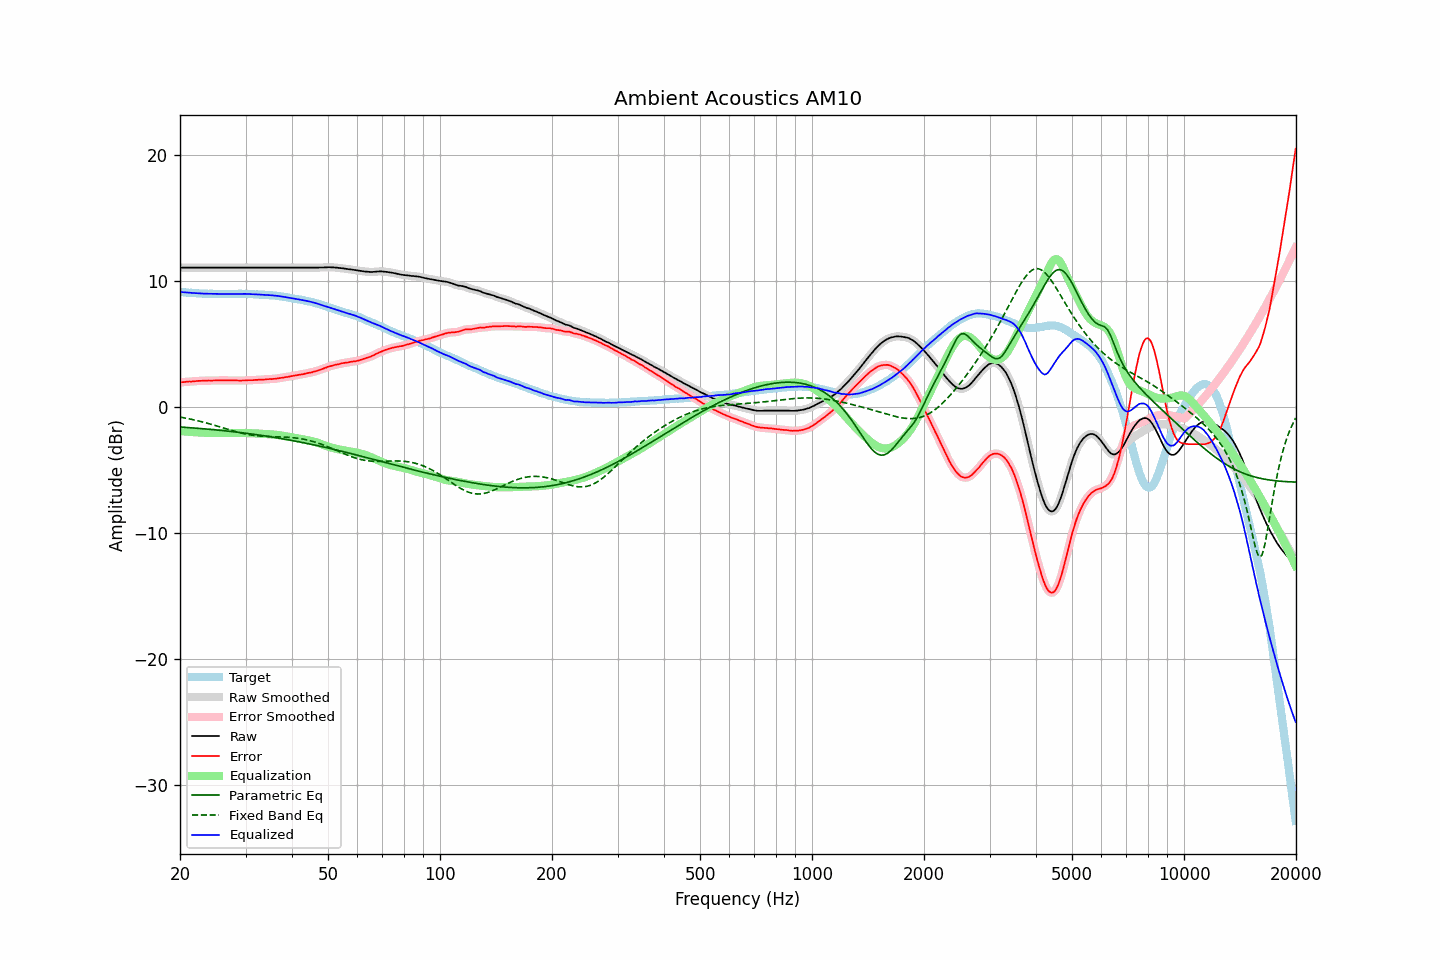

The table this chart was drawn from, first rows:
frequency, raw, error, smoothed, error_smoothed, equalization, parametric_eq, fixed_band_eq, equalized_raw, equalized_smoothed, target
20.00, 11.04, 1.93, 11.04, 1.93, -1.93, -1.61, -0.82, 9.11, 9.11, 9.11
20.20, 11.04, 1.94, 11.04, 1.94, -1.94, -1.62, -0.85, 9.10, 9.10, 9.10
20.40, 11.04, 1.95, 11.04, 1.95, -1.95, -1.63, -0.87, 9.09, 9.09, 9.09
20.61, 11.04, 1.96, 11.04, 1.97, -1.97, -1.64, -0.89, 9.08, 9.08, 9.08
20.81, 11.04, 1.98, 11.04, 1.98, -1.98, -1.65, -0.92, 9.07, 9.07, 9.06
21.02, 11.04, 1.99, 11.04, 1.99, -1.99, -1.66, -0.94, 9.06, 9.06, 9.05
21.23, 11.04, 2.00, 11.04, 2.00, -1.99, -1.67, -0.97, 9.05, 9.05, 9.04
21.44, 11.04, 1.99, 11.04, 2.00, -2.00, -1.68, -1.00, 9.04, 9.04, 9.05
21.66, 11.04, 2.01, 11.04, 2.01, -2.01, -1.68, -1.03, 9.03, 9.03, 9.03
21.87, 11.04, 2.01, 11.04, 2.02, -2.02, -1.69, -1.05, 9.02, 9.02, 9.03
22.09, 11.04, 2.03, 11.04, 2.03, -2.03, -1.70, -1.08, 9.01, 9.01, 9.01
22.31, 11.04, 2.04, 11.04, 2.04, -2.04, -1.71, -1.11, 9.00, 9.00, 9.00
22.54, 11.04, 2.05, 11.04, 2.05, -2.05, -1.72, -1.15, 8.99, 8.99, 8.99
22.76, 11.04, 2.05, 11.04, 2.06, -2.05, -1.74, -1.18, 8.99, 8.99, 8.99
22.99, 11.04, 2.06, 11.04, 2.06, -2.06, -1.75, -1.21, 8.98, 8.98, 8.98
23.22, 11.04, 2.07, 11.04, 2.06, -2.07, -1.76, -1.24, 8.97, 8.97, 8.97
23.45, 11.04, 2.06, 11.04, 2.07, -2.07, -1.77, -1.28, 8.97, 8.97, 8.98
23.69, 11.04, 2.07, 11.04, 2.07, -2.07, -1.78, -1.31, 8.97, 8.97, 8.97
23.92, 11.04, 2.08, 11.04, 2.07, -2.07, -1.79, -1.35, 8.97, 8.97, 8.96
24.16, 11.04, 2.07, 11.04, 2.08, -2.08, -1.80, -1.38, 8.96, 8.96, 8.97
24.40, 11.04, 2.07, 11.04, 2.08, -2.08, -1.81, -1.42, 8.96, 8.96, 8.97
24.65, 11.04, 2.08, 11.04, 2.08, -2.08, -1.83, -1.46, 8.96, 8.96, 8.96
24.89, 11.04, 2.08, 11.04, 2.09, -2.08, -1.84, -1.50, 8.96, 8.96, 8.96
25.14, 11.04, 2.09, 11.04, 2.09, -2.09, -1.85, -1.53, 8.95, 8.95, 8.95
25.39, 11.04, 2.09, 11.04, 2.09, -2.09, -1.86, -1.57, 8.95, 8.95, 8.95
25.65, 11.04, 2.09, 11.04, 2.09, -2.09, -1.88, -1.61, 8.95, 8.95, 8.95
25.91, 11.04, 2.09, 11.04, 2.09, -2.09, -1.89, -1.65, 8.95, 8.95, 8.95
26.16, 11.04, 2.08, 11.04, 2.09, -2.09, -1.90, -1.69, 8.95, 8.95, 8.96
26.43, 11.04, 2.09, 11.04, 2.09, -2.09, -1.91, -1.73, 8.95, 8.95, 8.95
26.69, 11.04, 2.09, 11.04, 2.09, -2.09, -1.93, -1.77, 8.95, 8.95, 8.95
26.96, 11.04, 2.09, 11.04, 2.09, -2.09, -1.94, -1.81, 8.95, 8.95, 8.95
27.23, 11.04, 2.09, 11.04, 2.09, -2.09, -1.96, -1.85, 8.95, 8.95, 8.95
27.50, 11.04, 2.09, 11.04, 2.09, -2.09, -1.97, -1.88, 8.95, 8.95, 8.95
27.77, 11.04, 2.08, 11.04, 2.09, -2.09, -1.98, -1.92, 8.95, 8.95, 8.96
28.05, 11.04, 2.09, 11.04, 2.09, -2.08, -2.00, -1.96, 8.96, 8.96, 8.95
28.33, 11.04, 2.08, 11.04, 2.08, -2.08, -2.01, -1.99, 8.96, 8.96, 8.96
28.62, 11.04, 2.08, 11.04, 2.08, -2.08, -2.03, -2.03, 8.96, 8.96, 8.96
28.90, 11.04, 2.07, 11.04, 2.08, -2.08, -2.04, -2.06, 8.96, 8.96, 8.97
29.19, 11.04, 2.07, 11.04, 2.08, -2.08, -2.06, -2.09, 8.96, 8.96, 8.97
29.48, 11.04, 2.08, 11.04, 2.08, -2.08, -2.08, -2.12, 8.96, 8.96, 8.96
29.78, 11.04, 2.08, 11.04, 2.08, -2.08, -2.09, -2.15, 8.96, 8.96, 8.96
30.08, 11.04, 2.08, 11.04, 2.09, -2.09, -2.11, -2.18, 8.95, 8.95, 8.96
30.38, 11.04, 2.10, 11.04, 2.10, -2.09, -2.12, -2.20, 8.95, 8.95, 8.94
30.68, 11.04, 2.10, 11.04, 2.10, -2.10, -2.14, -2.22, 8.94, 8.94, 8.94
30.99, 11.04, 2.10, 11.04, 2.10, -2.10, -2.16, -2.25, 8.94, 8.94, 8.94
31.30, 11.04, 2.10, 11.04, 2.11, -2.11, -2.18, -2.26, 8.93, 8.93, 8.94
31.61, 11.04, 2.11, 11.04, 2.11, -2.12, -2.19, -2.28, 8.92, 8.92, 8.93
31.93, 11.04, 2.13, 11.04, 2.12, -2.12, -2.21, -2.30, 8.92, 8.92, 8.91
32.24, 11.04, 2.12, 11.04, 2.13, -2.13, -2.23, -2.31, 8.91, 8.91, 8.92
32.57, 11.04, 2.14, 11.04, 2.14, -2.14, -2.25, -2.32, 8.91, 8.91, 8.90
32.89, 11.04, 2.14, 11.04, 2.14, -2.14, -2.27, -2.34, 8.90, 8.90, 8.90
33.22, 11.04, 2.15, 11.04, 2.15, -2.15, -2.28, -2.34, 8.89, 8.89, 8.89
33.55, 11.04, 2.15, 11.04, 2.16, -2.16, -2.30, -2.35, 8.88, 8.88, 8.89
33.89, 11.04, 2.16, 11.04, 2.16, -2.17, -2.32, -2.36, 8.87, 8.87, 8.88
34.23, 11.04, 2.18, 11.04, 2.18, -2.17, -2.34, -2.37, 8.87, 8.87, 8.86
34.57, 11.04, 2.18, 11.04, 2.19, -2.18, -2.36, -2.37, 8.86, 8.86, 8.86
34.92, 11.04, 2.20, 11.04, 2.19, -2.19, -2.38, -2.37, 8.85, 8.85, 8.84
35.27, 11.04, 2.18, 11.04, 2.20, -2.20, -2.40, -2.38, 8.84, 8.84, 8.86
35.62, 11.04, 2.21, 11.04, 2.20, -2.21, -2.42, -2.38, 8.83, 8.83, 8.83
35.97, 11.04, 2.21, 11.04, 2.21, -2.22, -2.44, -2.38, 8.82, 8.82, 8.83
... 635 more rows
